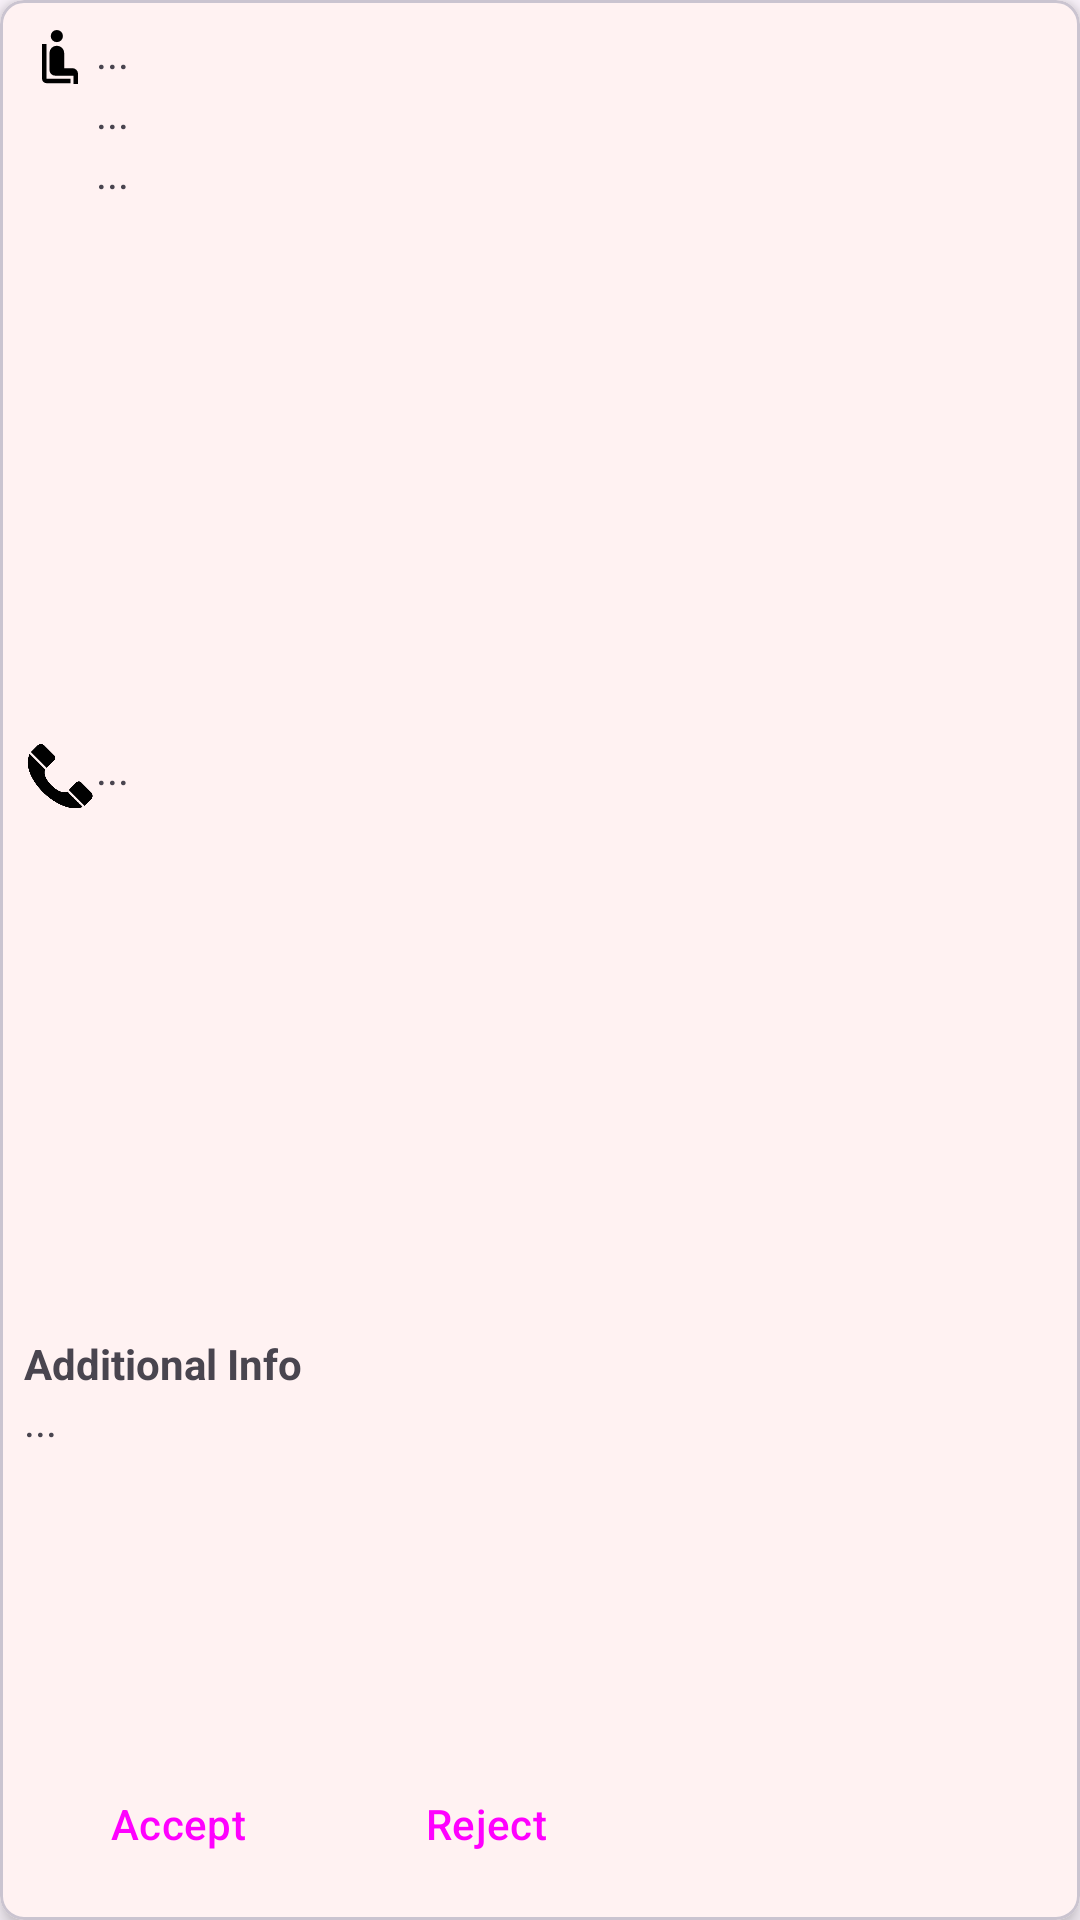

Here is an Android app screen rendered from its layout file. Give the layout XML and the strings, colors and styles it references.
<!-- AndroidManifest.xml: application theme Theme.JourneyTogether -->
<!-- res/layout/request_item_layout.xml -->
<?xml version="1.0" encoding="utf-8"?>
<com.google.android.material.card.MaterialCardView xmlns:android="http://schemas.android.com/apk/res/android"
    xmlns:app="http://schemas.android.com/apk/res-auto"
    xmlns:tools="http://schemas.android.com/tools"
    android:layout_width="match_parent"
    android:layout_height="280dp"
    android:layout_margin="8dp"
    app:cardBackgroundColor="#FFF2F2"
    app:cardCornerRadius="8dp"
    app:cardElevation="4dp">

    <androidx.constraintlayout.widget.ConstraintLayout
        android:layout_width="match_parent"
        android:layout_height="match_parent">

        <LinearLayout
            android:layout_width="0dp"
            android:layout_height="match_parent"
            android:layout_marginStart="8dp"
            android:layout_marginTop="8dp"
            android:layout_marginEnd="8dp"
            android:layout_marginBottom="8dp"
            android:layout_weight="1"
            android:orientation="horizontal"
            app:layout_constraintBottom_toBottomOf="parent"
            app:layout_constraintEnd_toEndOf="parent"
            app:layout_constraintStart_toStartOf="parent"
            app:layout_constraintTop_toTopOf="parent">

            <LinearLayout
                android:layout_width="match_parent"
                android:layout_height="match_parent"
                android:layout_weight="1"
                android:orientation="vertical">

                <LinearLayout
                    android:layout_width="wrap_content"
                    android:layout_height="20dp"
                    android:orientation="horizontal">

                    <ImageView
                        android:id="@+id/imageView5"
                        android:layout_width="24dp"
                        android:layout_height="24dp"
                        android:layout_weight="1"
                        app:srcCompat="@drawable/seats" />

                    <TextView
                        android:id="@+id/seatsRequestedTextView"
                        android:layout_width="wrap_content"
                        android:layout_height="wrap_content"
                        android:layout_weight="1"
                        android:text="..." />

                </LinearLayout>

                <LinearLayout
                    android:layout_width="wrap_content"
                    android:layout_height="20dp"
                    android:orientation="horizontal">

                    <ImageView
                        android:id="@+id/imageView2"
                        android:layout_width="24dp"
                        android:layout_height="24dp"
                        android:layout_weight="1"
                        app:srcCompat="@drawable/person" />

                    <TextView
                        android:id="@+id/passengerTextView"
                        android:layout_width="wrap_content"
                        android:layout_height="wrap_content"
                        android:text="..." />
                </LinearLayout>

                <LinearLayout
                    android:id="@+id/pickupLinearLayout"
                    android:layout_width="match_parent"
                    android:layout_height="match_parent"
                    android:layout_weight="1"
                    android:orientation="horizontal">

                    <ImageView
                        android:id="@+id/imageView3"
                        android:layout_width="24dp"
                        android:layout_height="24dp"
                        android:layout_weight="0"
                        app:srcCompat="@drawable/location" />

                    <TextView
                        android:id="@+id/pickupTextView"
                        android:layout_width="wrap_content"
                        android:layout_height="wrap_content"
                        android:text="..." />
                </LinearLayout>

                <LinearLayout
                    android:id="@+id/phonenumLinearLayout"
                    android:layout_width="match_parent"
                    android:layout_height="match_parent"
                    android:layout_weight="1"
                    android:orientation="horizontal">

                    <ImageView
                        android:id="@+id/imageView4"
                        android:layout_width="24dp"
                        android:layout_height="24dp"
                        android:layout_weight="0"
                        app:srcCompat="@drawable/phonewithoutbackground" />

                    <TextView
                        android:id="@+id/phoneNumTextView"
                        android:layout_width="wrap_content"
                        android:layout_height="wrap_content"
                        android:text="..." />
                </LinearLayout>

                <TextView
                    android:id="@+id/textView9"
                    android:layout_width="match_parent"
                    android:layout_height="wrap_content"
                    android:text="Additional Info"
                    android:textStyle="bold" />

                <TextView
                    android:id="@+id/additionalInfoTextView"
                    android:layout_width="match_parent"
                    android:layout_height="120dp"
                    android:text="..." />

                <LinearLayout
                    android:layout_width="200dp"
                    android:layout_height="wrap_content"
                    android:orientation="horizontal">

                    <TextView
                        android:id="@+id/statusTextView"
                        android:layout_width="wrap_content"
                        android:layout_height="wrap_content"
                        android:layout_weight="1" />

                    <Button
                        android:id="@+id/acceptButton"
                        style="@style/Widget.Material3.Button.OutlinedButton"
                        android:layout_width="wrap_content"
                        android:layout_height="wrap_content"
                        android:layout_weight="1"
                        android:text="@string/accept_request" />

                    <Space
                        android:layout_width="5dp"
                        android:layout_height="wrap_content"
                        android:layout_weight="1" />

                    <Button
                        android:id="@+id/rejectButton"
                        style="@style/Widget.Material3.Button.OutlinedButton"
                        android:layout_width="wrap_content"
                        android:layout_height="wrap_content"
                        android:layout_weight="1"
                        android:text="@string/reject_request" />

                </LinearLayout>

            </LinearLayout>

        </LinearLayout>
    </androidx.constraintlayout.widget.ConstraintLayout>


</com.google.android.material.card.MaterialCardView>
<!-- resources referenced by this layout -->
<resources>
  <!-- drawable phonewithoutbackground: png bitmap (drawable, 90159 bytes) -->
  <!-- drawable seats (drawable) -->
  <vector xmlns:android="http://schemas.android.com/apk/res/android"
      android:width="48dp"
      android:height="48dp"
      android:viewportWidth="960"
      android:viewportHeight="960">
    <path
        android:fillColor="#FF000000"
        android:pathData="M620,789L300,789q-24.75,0 -42.38,-17.63T240,729v-461h60v461h320v60ZM438,242q-34,0 -57.5,-23.5T357,161q0,-34 23.5,-57.5T438,80q34,0 57.5,23.5T519,161q0,34 -23.5,57.5T438,242ZM660,880v-191L415,689q-30.94,0 -52.97,-21.74Q340,645.53 340,615v-228q0,-40.74 28.39,-68.87 28.39,-28.13 69.5,-28.13Q479,290 507.5,318.13T536,387v202h109q30.94,0 52.97,21.74Q720,632.47 720,663v217h-60Z"/>
  </vector>
  <string name="accept_request">Accept</string>
  <string name="reject_request">Reject</string>
  <style name="Theme.JourneyTogether" parent="Base.Theme.JourneyTogether" />
  <style name="Base.Theme.JourneyTogether" parent="Theme.Material3.DayNight.NoActionBar">
          
          
      </style>
</resources>
